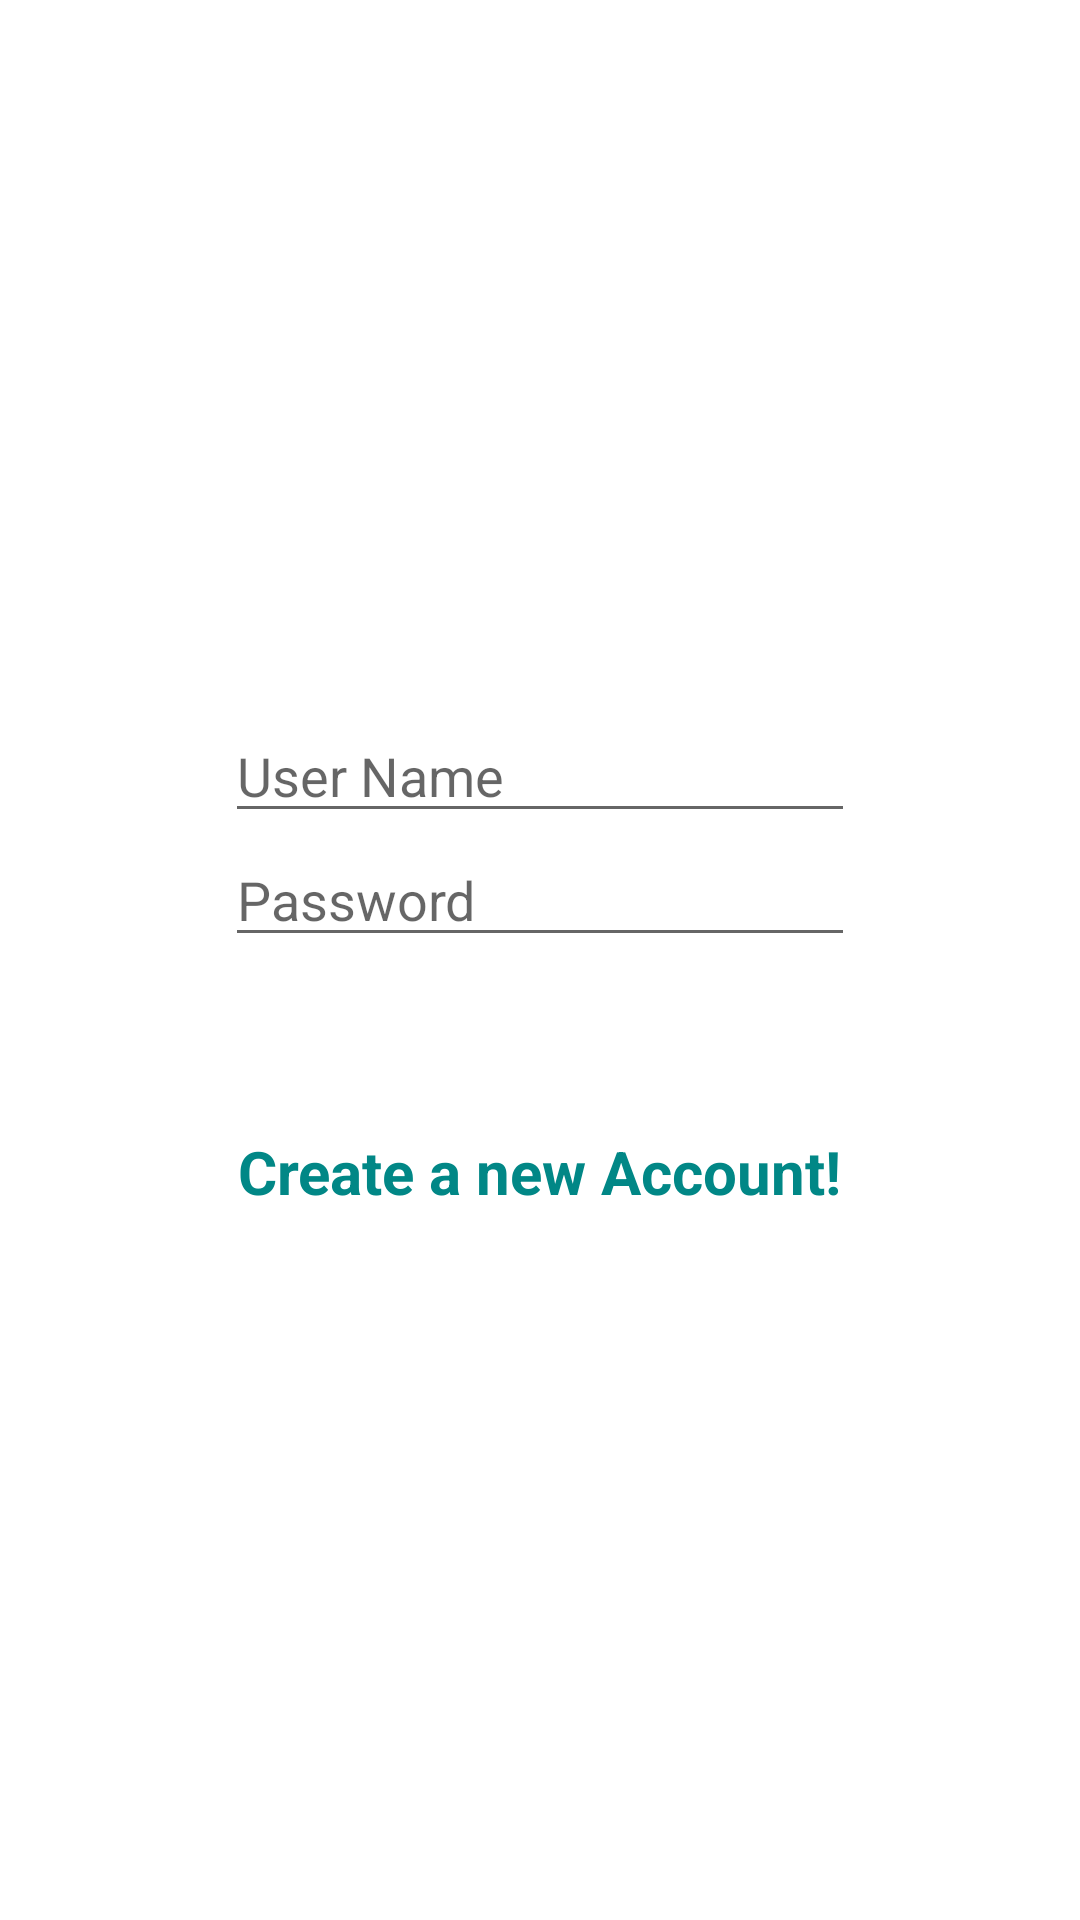

Android layout source for this screen:
<!-- AndroidManifest.xml: application theme AppTheme -->
<!-- res/layout/login_form.xml -->
<?xml version="1.0" encoding="utf-8"?>
<androidx.constraintlayout.widget.ConstraintLayout xmlns:android="http://schemas.android.com/apk/res/android"
    xmlns:app="http://schemas.android.com/apk/res-auto"
    android:layout_width="match_parent"
    android:layout_height="wrap_content">

    <LinearLayout
        android:layout_width="match_parent"
        android:layout_height="wrap_content"
        android:gravity="center"
        android:orientation="vertical"
        app:layout_constraintBottom_toBottomOf="parent"
        app:layout_constraintEnd_toEndOf="parent"
        app:layout_constraintStart_toStartOf="parent"
        app:layout_constraintTop_toTopOf="parent">

        <EditText
            android:id="@+id/loginusername"
            android:layout_width="wrap_content"
            android:layout_height="wrap_content"
            android:ems="10"
            android:hint="@string/usrname"
            android:inputType="textEmailAddress" />

        <EditText
            android:id="@+id/loginpass"
            android:layout_width="wrap_content"
            android:layout_height="wrap_content"
            android:ems="10"
            android:hint="@string/pswd"
            android:inputType="textPassword" />

        <Button
            android:id="@+id/btnlogin"
            android:layout_width="wrap_content"
            android:layout_height="wrap_content"
            android:textAllCaps="false"
            android:background="@drawable/button_shape"
            android:layout_marginTop="10dp"
            android:text="@string/log_in"
            android:textColor="@color/white" />

        <TextView
            android:id="@+id/takemetosignup"
            android:layout_width="wrap_content"
            android:layout_height="wrap_content"
            android:layout_gravity="center"
            android:text="@string/takemetosignup"
            android:textColor="@color/colorPrimaryDark"
            android:textSize="20sp"
            android:textStyle="bold" />

    </LinearLayout>


</androidx.constraintlayout.widget.ConstraintLayout>
<!-- resources referenced by this layout -->
<resources>
  <color name="colorPrimaryDark">#FF018786</color>
  <color name="white">#FFFFFFFF</color>
  <string name="log_in">Log In</string>
  <string name="pswd">Password</string>
  <string name="takemetosignup">Create a new Account!</string>
  <string name="usrname">User Name</string>
</resources>
